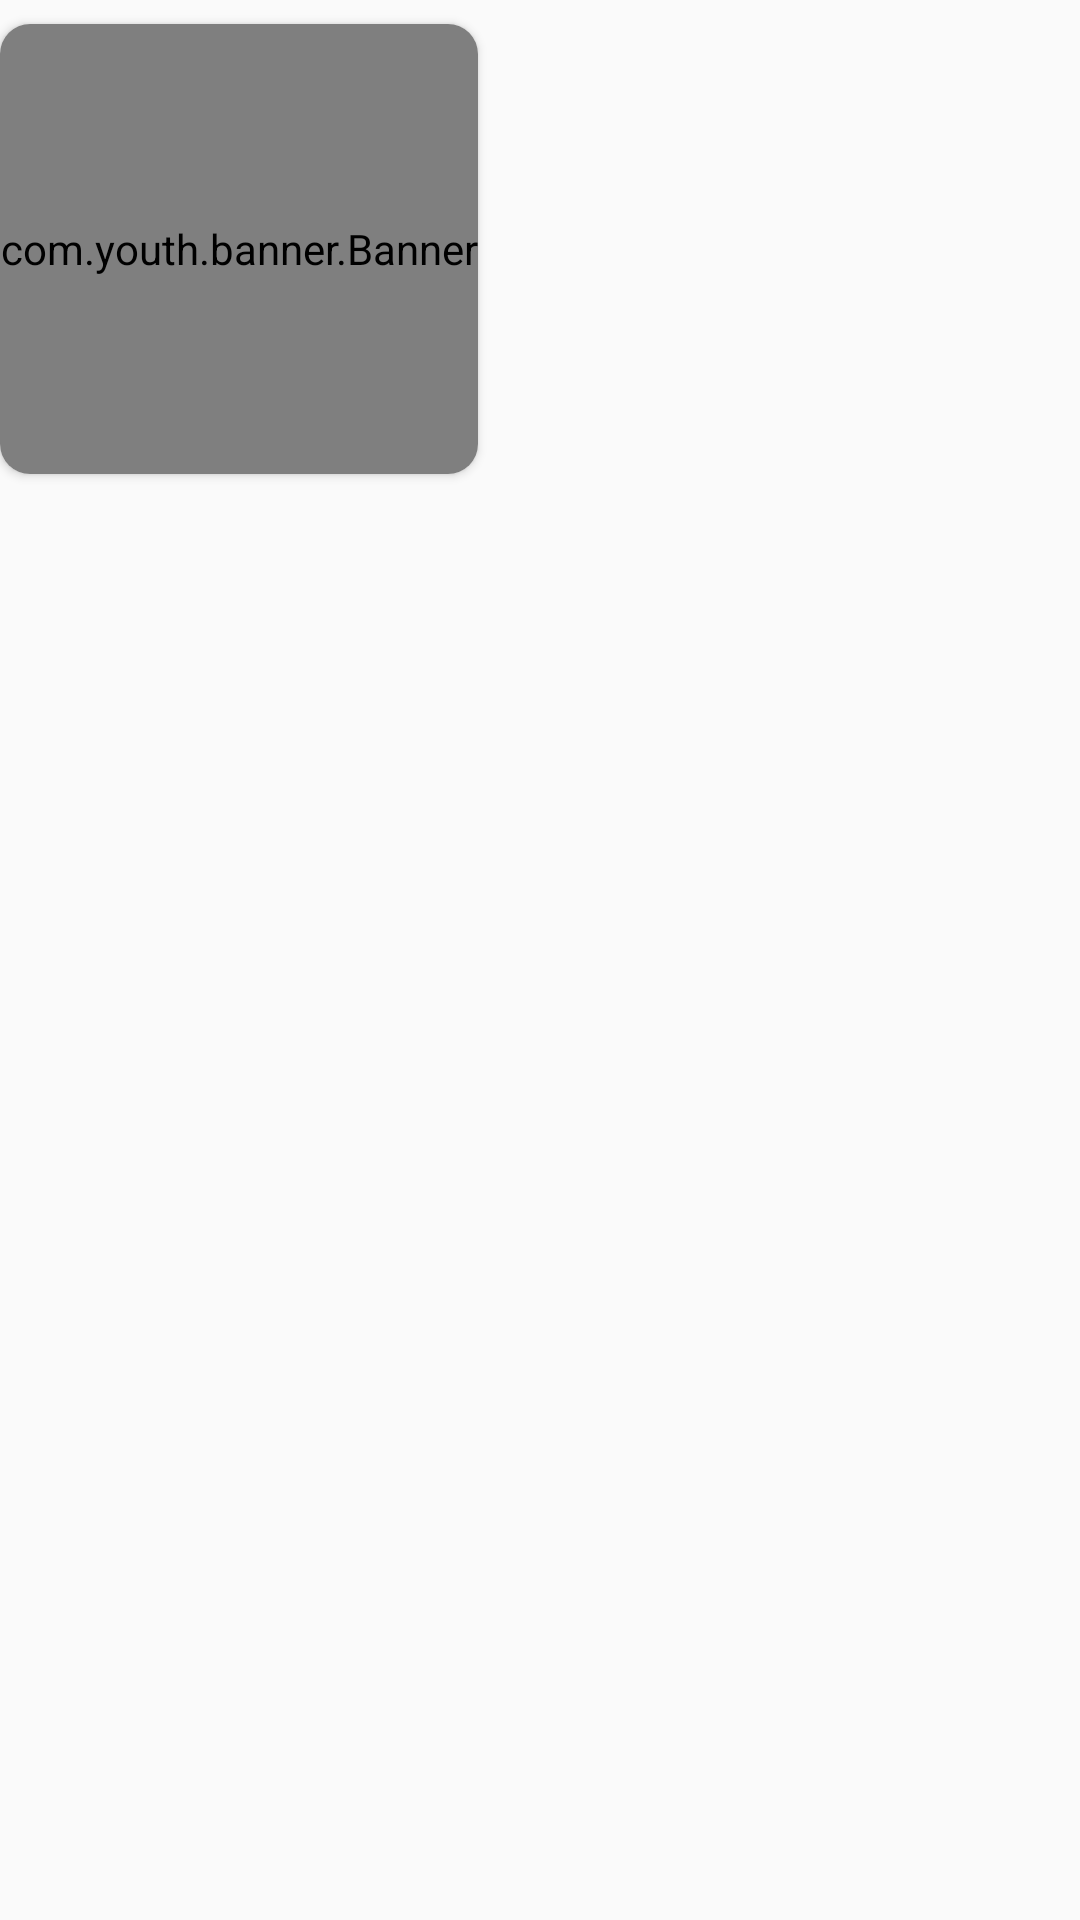

Produce the Android XML layout that renders to this screen, including the resource entries it uses.
<!-- AndroidManifest.xml: application theme AppTheme -->
<!-- res/layout/activity_main.xml -->
<?xml version="1.0" encoding="utf-8"?>
<LinearLayout xmlns:android="http://schemas.android.com/apk/res/android"
    xmlns:app="http://schemas.android.com/apk/res-auto"
    xmlns:tools="http://schemas.android.com/tools"
    android:layout_width="match_parent"
    android:layout_height="match_parent"
    android:orientation="vertical">
    <android.support.v7.widget.CardView
        android:layout_height="wrap_content"
        android:layout_width="wrap_content"
        app:cardCornerRadius="10dp"
        android:layout_marginTop="8dp">
        <com.youth.banner.Banner
            android:id="@+id/banner"
            android:layout_width="match_parent"
            android:layout_height="150dp"
            >
        </com.youth.banner.Banner>
    </android.support.v7.widget.CardView>
    <android.support.v7.widget.RecyclerView
        android:id="@+id/recycler"
        android:layout_marginTop="8dp"
        android:layout_width="match_parent"
        android:layout_height="wrap_content"
        android:layout_weight="1"
        ></android.support.v7.widget.RecyclerView>
</LinearLayout>
<!-- resources referenced by this layout -->
<resources>
  <style name="AppTheme" parent="Theme.AppCompat.Light.DarkActionBar">
          
          <item name="colorPrimary">@color/colorPrimary</item>
          <item name="colorPrimaryDark">@color/colorPrimaryDark</item>
          <item name="colorAccent">@color/colorAccent</item>
      </style>
  <!-- not gathered from this repository: default colours our renderer supplied (Android Studio template values) -->
  <color name="colorPrimary">#FF6200EE</color>
  <color name="colorPrimaryDark">#FF3700B3</color>
  <color name="colorAccent">#FF03DAC5</color>
</resources>
